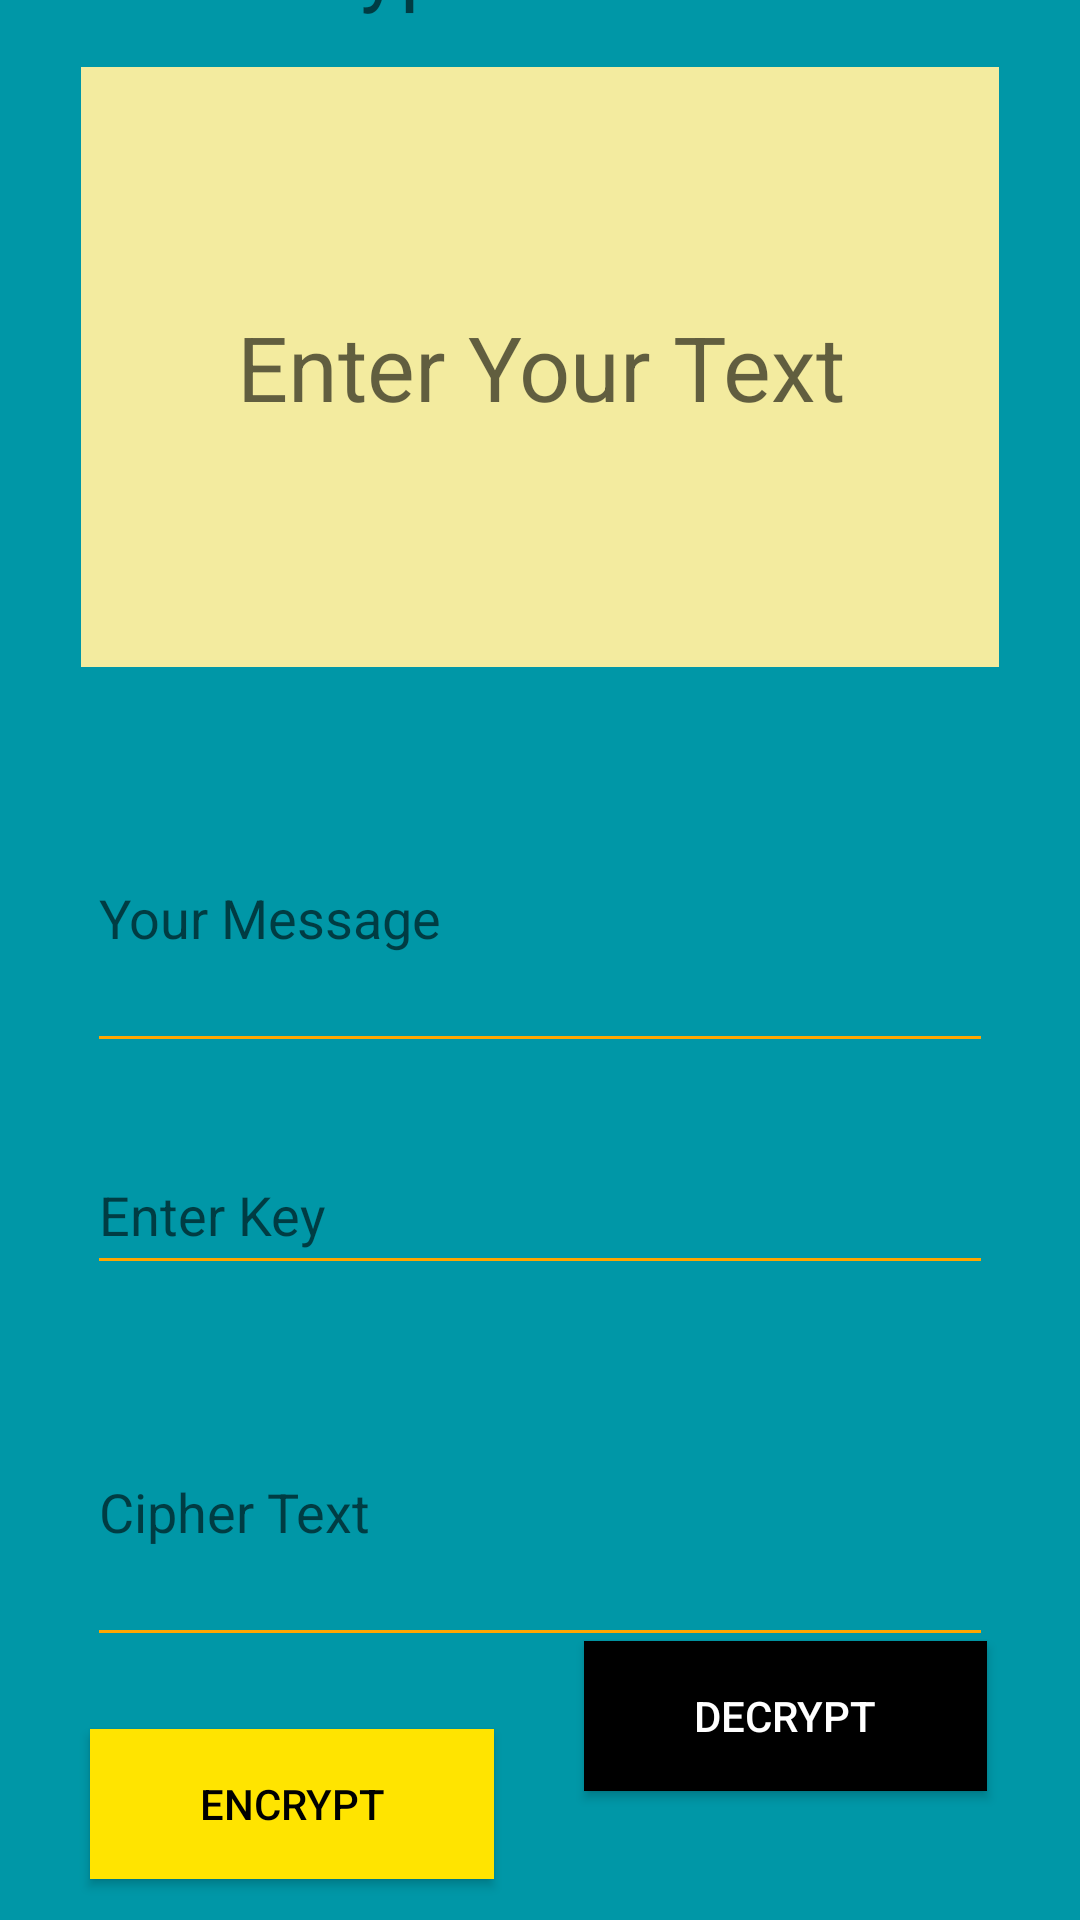

The Android layout XML behind this screen, and the referenced resources:
<!-- AndroidManifest.xml: application theme AppTheme -->
<!-- res/layout/activity_ceaser_encrypt.xml -->
<?xml version="1.0" encoding="utf-8"?>
<androidx.constraintlayout.widget.ConstraintLayout xmlns:android="http://schemas.android.com/apk/res/android"
    xmlns:app="http://schemas.android.com/apk/res-auto"
    xmlns:tools="http://schemas.android.com/tools"
    android:layout_width="match_parent"
    android:layout_height="match_parent"
    tools:context=".CeaserEncrypt"
    android:background="#0097A7">

    <TextView
        android:id="@+id/tV1"
        android:layout_width="0dp"
        android:layout_height="200dp"
        android:layout_marginStart="27dp"
        android:layout_marginEnd="27dp"
        android:background="#F3EB9F"
        android:gravity="center_vertical|center_horizontal"
        android:hint="Enter Your Text"
        android:padding="20dp"
        android:textColor="#000000"
        android:textSize="30sp"
        app:layout_constraintBottom_toTopOf="@+id/inputMessage"
        app:layout_constraintEnd_toEndOf="parent"
        app:layout_constraintHorizontal_bias="0.0"
        app:layout_constraintStart_toStartOf="parent"
        app:layout_constraintTop_toBottomOf="@+id/tV2" />

    <TextView
        android:id="@+id/tV2"
        android:layout_width="wrap_content"
        android:layout_height="wrap_content"
        android:layout_marginTop="32dp"
        android:layout_marginBottom="16dp"
        android:hint="Crypto Caesar"
        android:textSize="28sp"
        app:layout_constraintBottom_toTopOf="@id/tV1"
        app:layout_constraintEnd_toEndOf="parent"
        app:layout_constraintStart_toStartOf="parent"
        app:layout_constraintTop_toTopOf="parent" />

    <Button
        android:id="@+id/btnencrypt"
        android:layout_width="0dp"
        android:layout_height="50dp"
        android:layout_marginStart="30dp"
        android:layout_marginTop="24dp"
        android:layout_marginEnd="30dp"
        android:layout_marginBottom="77dp"
        android:background="#ffe400"
        android:text="Encrypt"
        android:textColor="#000000"
        app:layout_constraintBottom_toBottomOf="parent"
        app:layout_constraintEnd_toStartOf="@+id/btndecrypt"
        app:layout_constraintStart_toStartOf="parent"
        app:layout_constraintTop_toBottomOf="@+id/ciphEdt" />

    <Button
        android:id="@+id/btndecrypt"
        android:layout_width="0dp"
        android:layout_height="50dp"
        android:layout_marginTop="29dp"
        android:layout_marginEnd="31dp"
        android:layout_marginBottom="77dp"
        android:background="#000000"
        android:text="Decrypt"
        android:textColor="#fff"
        app:layout_constraintBottom_toBottomOf="parent"
        app:layout_constraintEnd_toEndOf="parent"
        app:layout_constraintStart_toEndOf="@+id/btnencrypt"
        app:layout_constraintTop_toBottomOf="@+id/ciphEdt" />

    <EditText
        android:id="@+id/inputMessage"
        android:layout_width="0dp"
        android:layout_height="100dp"
        android:layout_marginStart="29dp"
        android:layout_marginTop="32dp"
        android:layout_marginEnd="29dp"
        android:layout_marginBottom="8dp"
        android:backgroundTint="#ffa600"
        android:hint="Your Message"
        android:textColor="#000000"
        app:layout_constraintBottom_toTopOf="@+id/key_dt"
        app:layout_constraintEnd_toEndOf="parent"
        app:layout_constraintHorizontal_bias="1.0"
        app:layout_constraintStart_toStartOf="parent"
        app:layout_constraintTop_toBottomOf="@+id/tV1" />

    <EditText
        android:id="@+id/ciphEdt"
        android:layout_width="0dp"
        android:layout_height="100dp"
        android:layout_marginStart="29dp"
        android:layout_marginTop="8dp"
        android:layout_marginEnd="29dp"
        android:backgroundTint="#ffa600"
        android:hint="Cipher Text"
        android:textColor="#000000"
        app:layout_constraintBottom_toTopOf="@+id/btnencrypt"
        app:layout_constraintEnd_toEndOf="parent"
        app:layout_constraintHorizontal_bias="0.666"
        app:layout_constraintStart_toStartOf="parent"
        app:layout_constraintTop_toBottomOf="@+id/key_dt"
        app:layout_constraintVertical_bias="0.0" />

    <EditText
        android:id="@+id/key_dt"
        android:layout_width="0dp"
        android:layout_height="50dp"
        android:layout_marginStart="29dp"
        android:layout_marginTop="16dp"
        android:layout_marginEnd="29dp"
        android:layout_marginBottom="16dp"
        android:backgroundTint="#ffa600"
        android:hint="Enter Key"
        android:textColor="#000000"
        app:layout_constraintBottom_toTopOf="@+id/ciphEdt"
        app:layout_constraintEnd_toEndOf="parent"
        app:layout_constraintHorizontal_bias="0.0"
        app:layout_constraintStart_toStartOf="parent"
        app:layout_constraintTop_toBottomOf="@+id/inputMessage" />


</androidx.constraintlayout.widget.ConstraintLayout>
<!-- resources referenced by this layout -->
<resources>
  <style name="AppTheme" parent="Theme.AppCompat.Light.NoActionBar">
          
          <item name="colorPrimary">#7AB</item>
          <item name="colorPrimaryDark">#4C7E7E</item>
          <item name="colorAccent">#018897</item>
      </style>
</resources>
